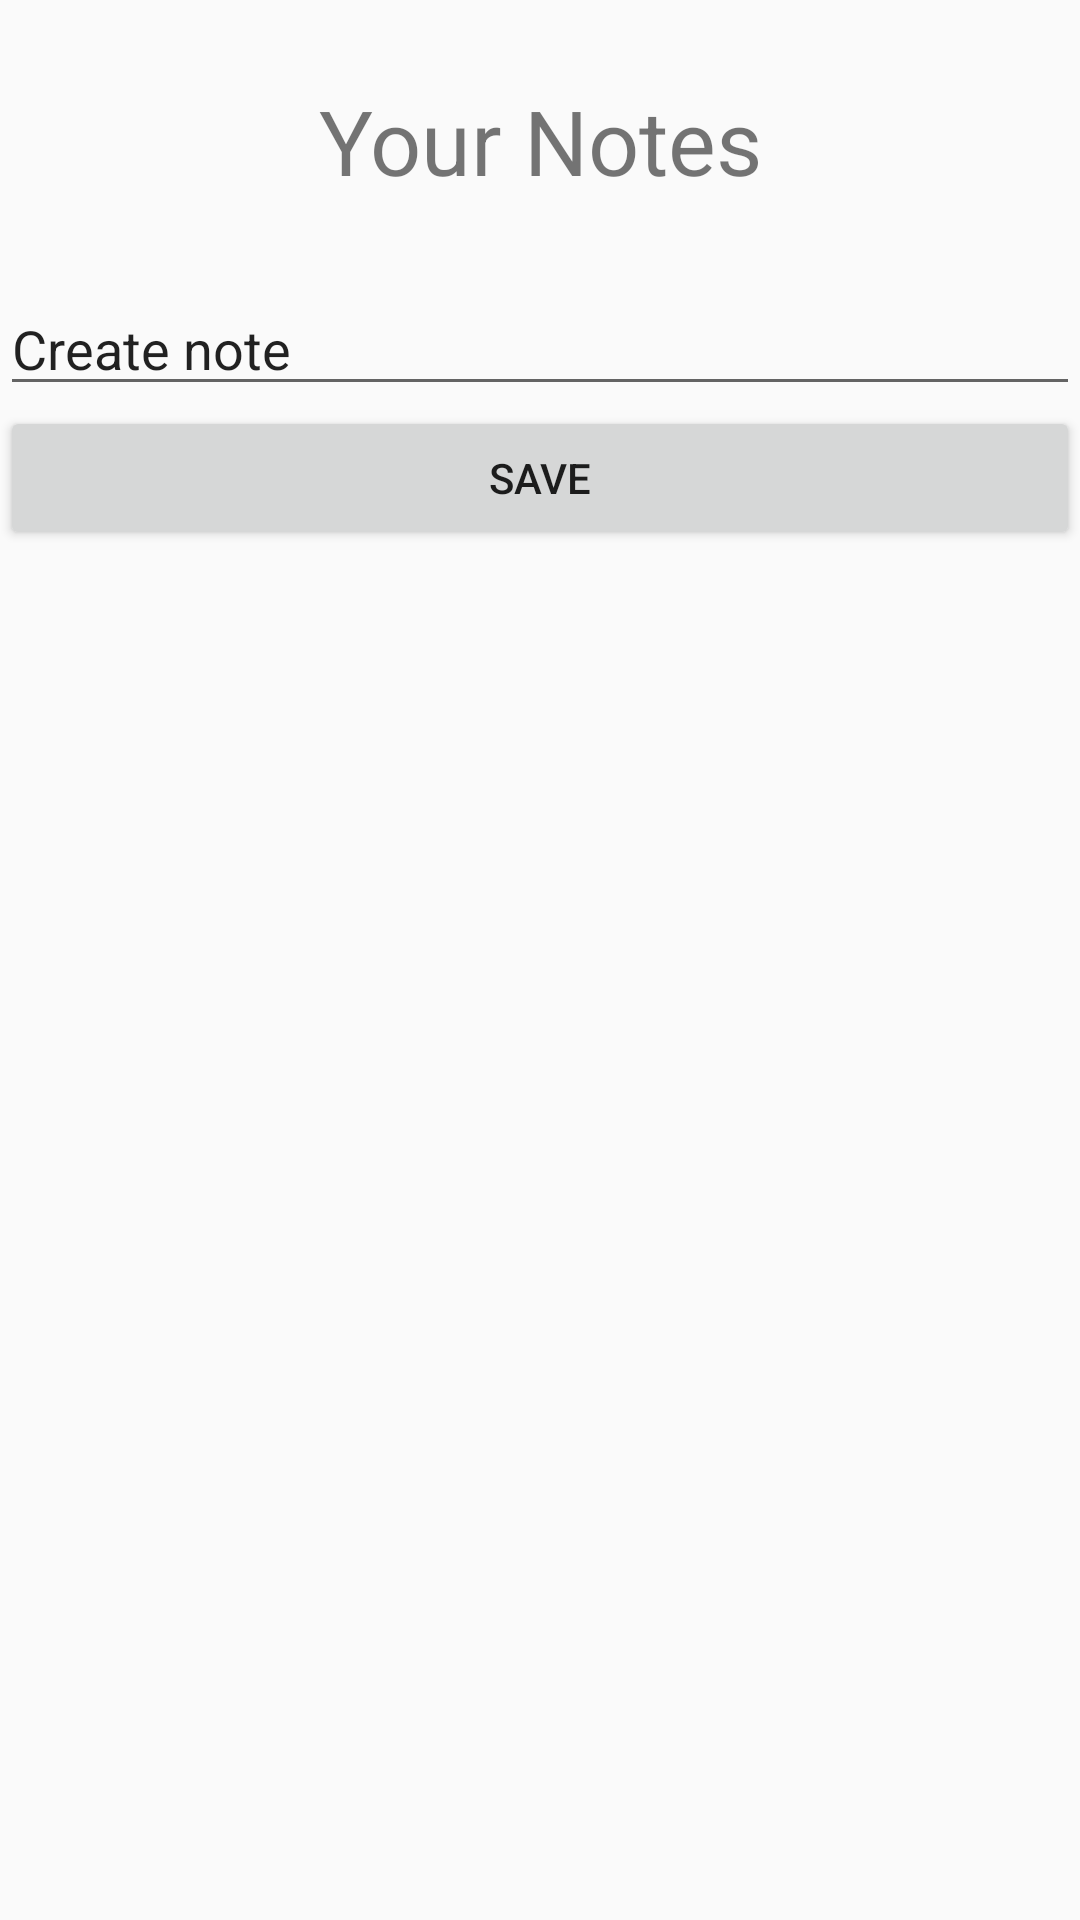

Write the Android layout XML for this screen, with the resource values it uses.
<!-- AndroidManifest.xml: application theme Theme -->
<!-- res/layout/activity_notes.xml -->
<?xml version="1.0" encoding="utf-8"?>
<LinearLayout xmlns:android="http://schemas.android.com/apk/res/android"
    xmlns:app="http://schemas.android.com/apk/res-auto"
    xmlns:tools="http://schemas.android.com/tools"
    android:layout_width="match_parent"
    android:layout_height="match_parent"
    android:orientation="vertical"
    tools:context=".Notes">

    <TextView
        android:layout_width="match_parent"
        android:layout_height="94dp"
        android:gravity="center"
        android:text="Your Notes"
        android:textSize="30dp" />

    <EditText
        android:id="@+id/miejsce"
        android:layout_width="match_parent"
        android:layout_height="wrap_content"
        android:ems="10"
        android:inputType="textPersonName"
        android:text="Create note" />

    <Button
        android:id="@+id/zapisz"
        android:layout_width="match_parent"
        android:layout_height="wrap_content"
        android:text="Save" />

    <TextView
        android:id="@+id/pozapisie"
        android:layout_width="match_parent"
        android:layout_height="wrap_content"
        android:text="" />

</LinearLayout>
<!-- resources referenced by this layout -->
<resources>
  <style name="Theme" parent="Theme.AppCompat.Light.NoActionBar">
          
          <item name="colorPrimary">@color/colorPrimary</item>
          <item name="colorPrimaryDark">@color/colorPrimaryDark</item>
          <item name="colorAccent">@color/colorAccent</item>
      </style>
  <color name="colorPrimary">#4a5074</color>
  <color name="colorPrimaryDark">#31375c</color>
  <color name="colorAccent">#ddccd2</color>
</resources>
